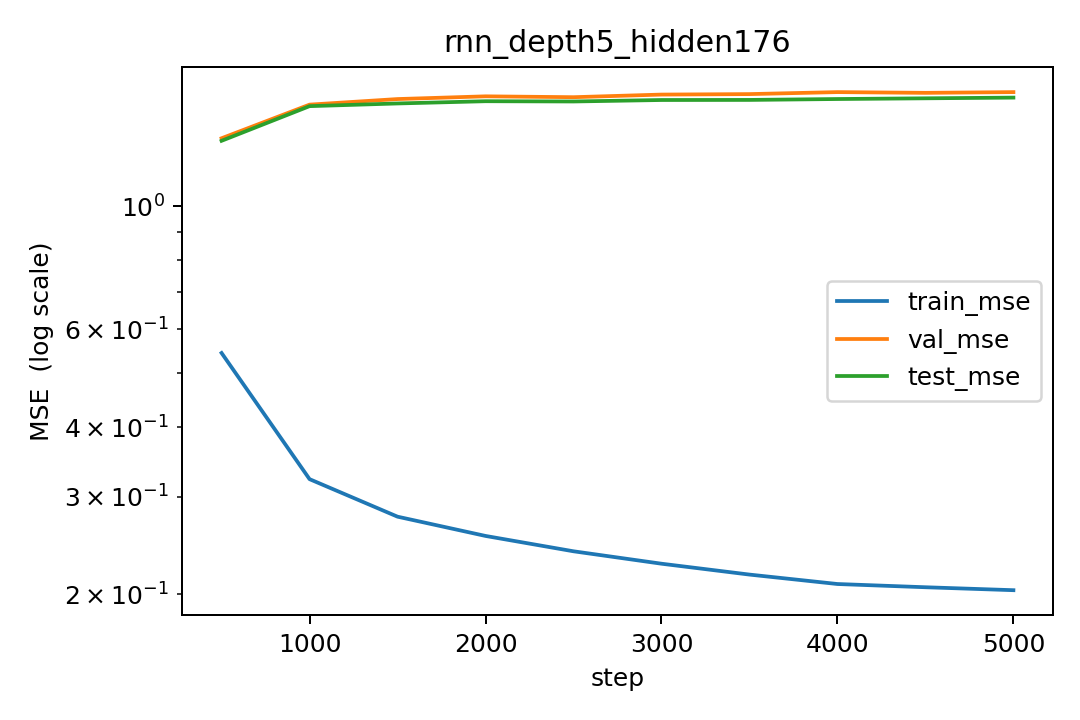

Data behind this chart, as committed beside it:
step, lr, train_mse, val_mse, test_mse
500, 0.0002997, 0.5442, 1.326, 1.312
1000, 0.0002977, 0.3225, 1.524, 1.515
1500, 0.0002941, 0.276, 1.56, 1.532
2000, 0.0002887, 0.2548, 1.578, 1.546
2500, 0.0002816, 0.2391, 1.572, 1.544
3000, 0.0002731, 0.2271, 1.589, 1.554
3500, 0.000263, 0.2171, 1.592, 1.554
4000, 0.0002517, 0.2087, 1.605, 1.56
4500, 0.0002391, 0.206, 1.601, 1.565
5000, 0.0002255, 0.2035, 1.605, 1.569
